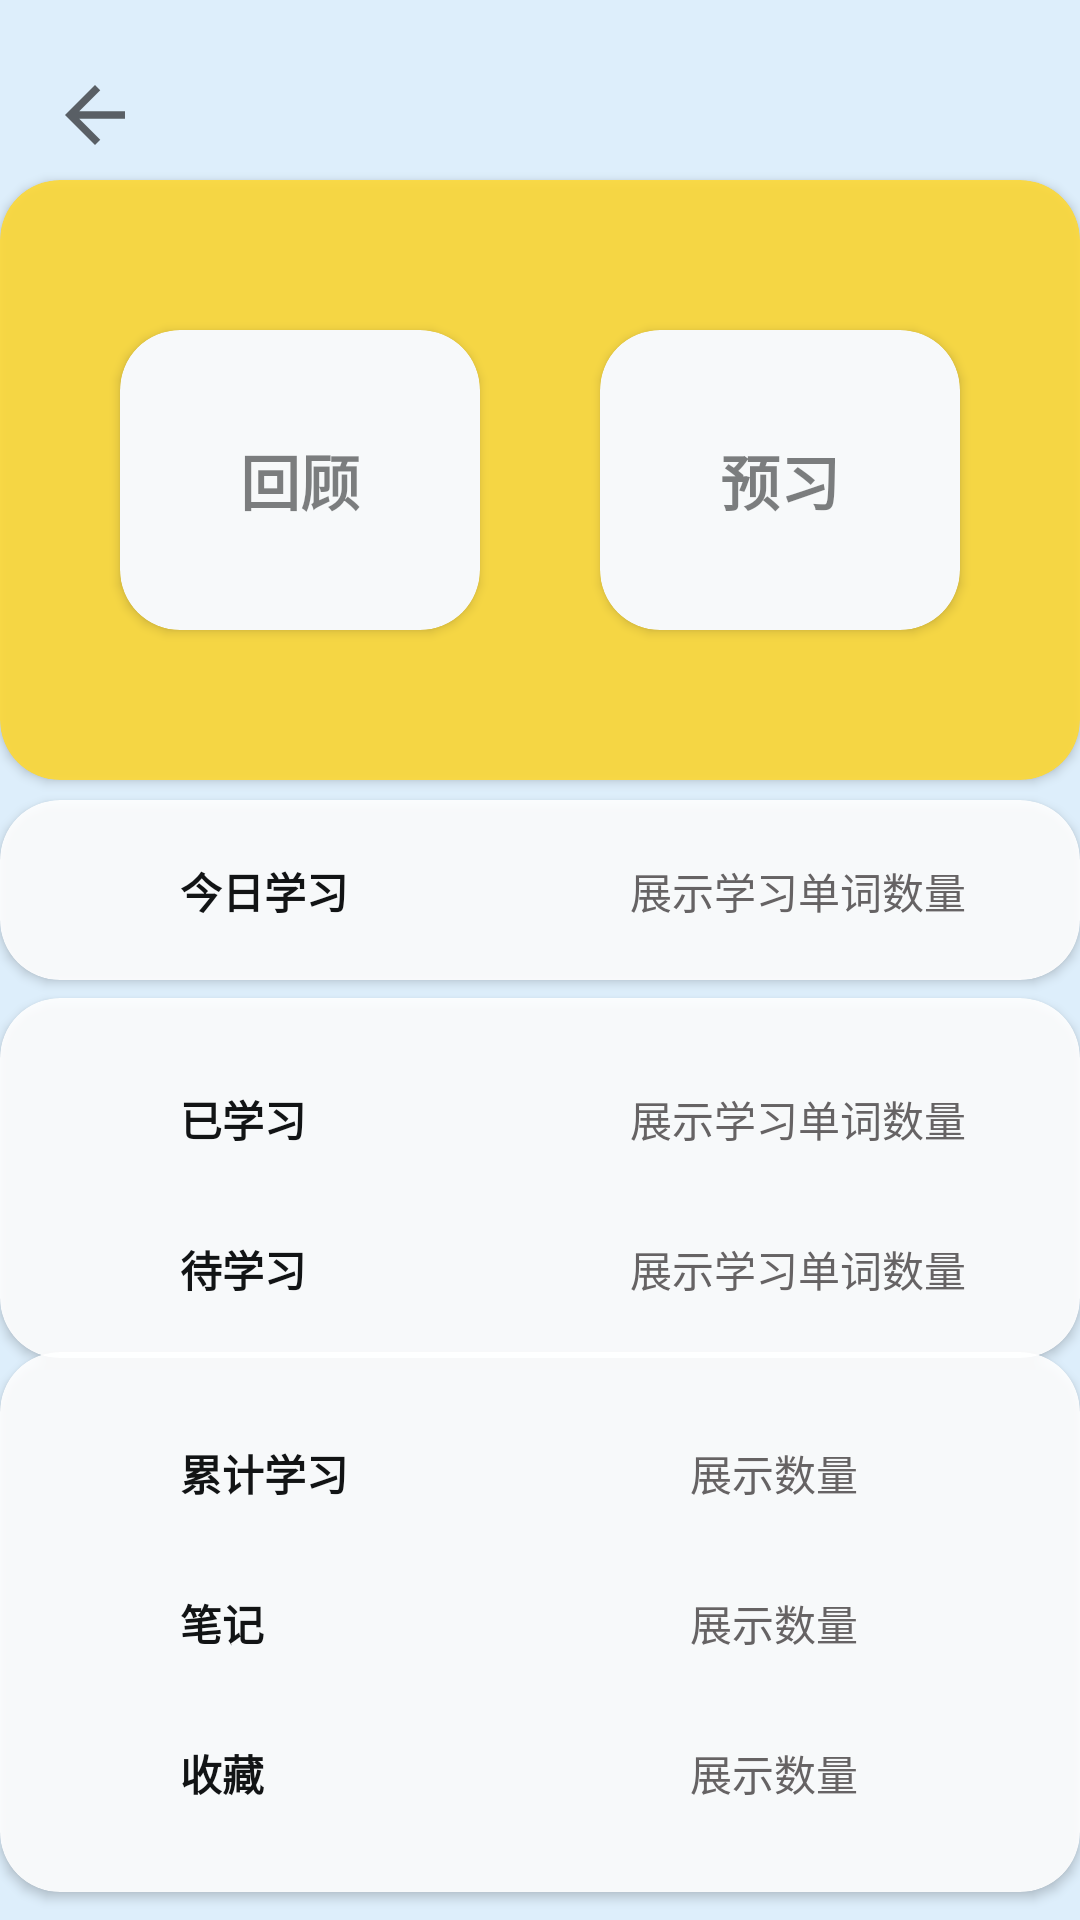

Write the Android layout XML for this screen, with the resource values it uses.
<!-- AndroidManifest.xml: application theme Theme.ReEnglish -->
<!-- res/layout/activity_chart.xml -->
<?xml version="1.0" encoding="utf-8"?>
<androidx.constraintlayout.widget.ConstraintLayout xmlns:android="http://schemas.android.com/apk/res/android"
    xmlns:app="http://schemas.android.com/apk/res-auto"
    xmlns:tools="http://schemas.android.com/tools"
    android:layout_width="match_parent"
    android:layout_height="match_parent"
    tools:context=".Chart">

    <ImageView
        android:id="@+id/imageView3"
        android:layout_width="match_parent"
        android:layout_height="match_parent"
        android:background="#DDEEFB" />

    
    <ImageView
        android:id="@+id/chart_back"
        android:layout_width="36dp"
        android:layout_height="30dp"
        app:layout_constraintBottom_toBottomOf="parent"
        app:layout_constraintEnd_toEndOf="parent"
        app:layout_constraintHorizontal_bias="0.042"
        app:layout_constraintStart_toStartOf="parent"
        app:layout_constraintTop_toTopOf="parent"
        app:layout_constraintVertical_bias="0.038"
        app:srcCompat="?attr/actionModeCloseDrawable"
        android:onClick="chart_back"
        />

    <androidx.cardview.widget.CardView
        android:id="@+id/card1"
        android:layout_width="360dp"
        android:layout_height="200dp"
        android:alpha="0.9"
        app:cardCornerRadius="20dp"
        app:cardElevation="2dp"
        android:background="@color/teal_200"
        app:layout_constraintBottom_toBottomOf="parent"
        app:layout_constraintEnd_toEndOf="parent"
        app:layout_constraintHorizontal_bias="0.49"
        app:layout_constraintStart_toStartOf="parent"
        app:layout_constraintTop_toTopOf="parent"
        app:layout_constraintVertical_bias="0.136"
        tools:ignore="MissingConstraints"
        app:cardBackgroundColor="@color/gold"
        >

        <androidx.cardview.widget.CardView
            android:layout_width="120dp"
            android:layout_height="100dp"
            android:layout_marginLeft="40dp"
            android:layout_marginTop="50dp"
            app:cardCornerRadius="20dp"
            android:onClick="review"

            >

            <TextView
                android:layout_width="wrap_content"
                android:layout_height="wrap_content"
                android:layout_gravity="center"
                android:text="回顾"
                android:textSize="20dp"
                android:textStyle="bold" />
        </androidx.cardview.widget.CardView>

        <androidx.cardview.widget.CardView
            android:layout_width="120dp"
            android:layout_height="100dp"
            android:layout_marginLeft="200dp"
            android:layout_marginTop="50dp"
            app:cardCornerRadius="20dp"
            android:onClick="learn_chart"

            >
            <TextView
                android:layout_width="wrap_content"
                android:layout_height="wrap_content"
                android:text="预习"
                android:layout_gravity="center"
                android:textStyle="bold"
                android:textSize="20dp"
                />
        </androidx.cardview.widget.CardView>



    </androidx.cardview.widget.CardView>

    <androidx.cardview.widget.CardView
        android:id="@+id/cardView5"
        android:layout_width="360dp"
        android:layout_height="60dp"
        android:alpha="0.9"
        app:cardCornerRadius="20dp"
        app:cardElevation="2dp"
        app:layout_constraintBottom_toBottomOf="parent"
        app:layout_constraintEnd_toEndOf="parent"
        app:layout_constraintHorizontal_bias="0.5"
        app:layout_constraintStart_toStartOf="parent"
        app:layout_constraintTop_toTopOf="parent"
        app:layout_constraintVertical_bias="0.46"
        tools:ignore="MissingConstraints">
        
        <TextView
            android:layout_width="wrap_content"
            android:layout_height="wrap_content"
            android:layout_marginLeft="60dp"
            android:layout_marginTop="20dp"
            android:text="今日学习"
            android:textColor="@color/black"
            android:textStyle="bold" />
        
        <TextView
            android:id="@+id/show_word_number"
            android:layout_width="wrap_content"
            android:layout_height="wrap_content"
            android:layout_marginLeft="210dp"
            android:layout_marginTop="20dp"
            android:text="展示学习单词数量"
            android:textColor="#5E5959"
             />

    </androidx.cardview.widget.CardView>

    <androidx.cardview.widget.CardView
        android:layout_width="360dp"
        android:layout_height="120dp"
        android:alpha="0.9"
        app:cardCornerRadius="20dp"
        app:cardElevation="2dp"
        app:layout_constraintBottom_toBottomOf="parent"
        app:layout_constraintEnd_toEndOf="parent"
        app:layout_constraintHorizontal_bias="0.509"
        app:layout_constraintStart_toStartOf="parent"
        app:layout_constraintTop_toTopOf="parent"
        app:layout_constraintVertical_bias="0.64"
        tools:ignore="MissingConstraints" >

    <TextView
        android:layout_width="wrap_content"
        android:layout_height="wrap_content"
        android:text="已学习"
        android:textColor="@color/black"
        android:textStyle="bold"
        android:layout_marginLeft="60dp"
        android:layout_marginTop="30dp"
        />
        
        <TextView

            android:id="@+id/learn_state_1"
            android:layout_width="wrap_content"
            android:layout_height="wrap_content"
            android:text="展示学习单词数量"
            android:textColor="#5E5959"
            android:layout_marginLeft="210dp"
            android:layout_marginTop="30dp"
            />

    <TextView
        android:layout_width="wrap_content"
        android:layout_height="wrap_content"
        android:text="待学习"
        android:textColor="@color/black"
        android:textStyle="bold"
        android:layout_marginLeft="60dp"
        android:layout_marginTop="80dp"
        />
        
        <TextView
            android:id="@+id/learn_state_0"

            android:layout_width="wrap_content"
            android:layout_height="wrap_content"
            android:text="展示学习单词数量"
            android:textColor="#5E5959"

            android:layout_marginLeft="210dp"
            android:layout_marginTop="80dp"
            />

    </androidx.cardview.widget.CardView>

    <androidx.cardview.widget.CardView
        android:id="@+id/cardView6"
        android:layout_width="360dp"
        android:layout_height="180dp"
        android:alpha="0.9"
        app:cardCornerRadius="20dp"
        app:cardElevation="2dp"
        app:layout_constraintBottom_toBottomOf="parent"
        app:layout_constraintEnd_toEndOf="parent"
        app:layout_constraintHorizontal_bias="0.5"
        app:layout_constraintStart_toStartOf="parent"
        app:layout_constraintTop_toTopOf="parent"
        app:layout_constraintVertical_bias="0.98"
        tools:ignore="MissingConstraints">
        
        <TextView
            android:layout_width="wrap_content"
            android:layout_height="wrap_content"
            android:layout_marginLeft="60dp"
            android:layout_marginTop="30dp"
            android:text="累计学习"
            android:textColor="@color/black"
            android:textStyle="bold" />
        
        <TextView
            android:id="@+id/total"
            android:layout_width="wrap_content"
            android:layout_height="wrap_content"
            android:layout_marginLeft="230dp"
            android:layout_marginTop="30dp"
            android:text="展示数量"
            android:textColor="#5E5959" />
        
        <TextView
            android:layout_width="wrap_content"
            android:layout_height="wrap_content"
            android:layout_marginLeft="60dp"
            android:layout_marginTop="80dp"
            android:text="笔记"
            android:textColor="@color/black"
            android:textStyle="bold" />
        
        <TextView
            android:id="@+id/note"
            android:layout_width="wrap_content"
            android:layout_height="wrap_content"
            android:layout_marginLeft="230dp"
            android:layout_marginTop="80dp"
            android:text="展示数量"
            android:textColor="#5E5959"
            />

        
        <TextView
            android:layout_width="wrap_content"
            android:layout_height="wrap_content"
            android:layout_marginLeft="60dp"
            android:layout_marginTop="130dp"
            android:text="收藏"
            android:textColor="@color/black"
            android:textStyle="bold" />


        
        <TextView
            android:id="@+id/start"
            android:layout_width="wrap_content"
            android:layout_height="wrap_content"
            android:layout_marginLeft="230dp"
            android:layout_marginTop="130dp"
            android:text="展示数量"
            android:textColor="#5E5959"
            />
    </androidx.cardview.widget.CardView>

</androidx.constraintlayout.widget.ConstraintLayout>
<!-- resources referenced by this layout -->
<resources>
  <color name="black">#FF000000</color>
  <color name="gold">#FDD835</color>
  <color name="teal_200">#FF03DAC5</color>
  <style name="Theme.ReEnglish" parent="Theme.MaterialComponents.DayNight.DarkActionBar">
          
          <item name="colorPrimary">@color/purple_500</item>
          <item name="colorPrimaryVariant">@color/purple_700</item>
          <item name="colorOnPrimary">@color/white</item>
          
          <item name="colorSecondary">@color/teal_200</item>
          <item name="colorSecondaryVariant">@color/teal_700</item>
          <item name="colorOnSecondary">@color/black</item>
          
          <item name="android:statusBarColor" tools:targetApi="l" tools:ignore="ObsoleteSdkInt">?attr/colorPrimaryVariant</item>
          
          <item name="android:windowBackground">@drawable/start</item>
  
          <item name="windowActionBar">false</item>
          <item name="windowNoTitle">true</item>
          <item name="android:windowFullscreen">true</item>
  
      </style>
  <color name="purple_500">#FF6200EE</color>
  <color name="purple_700">#FF3700B3</color>
  <color name="white">#FFFFFFFF</color>
  <color name="teal_700">#FF018786</color>
  <!-- drawable start: png bitmap (drawable-v24, 113493 bytes) -->
</resources>
